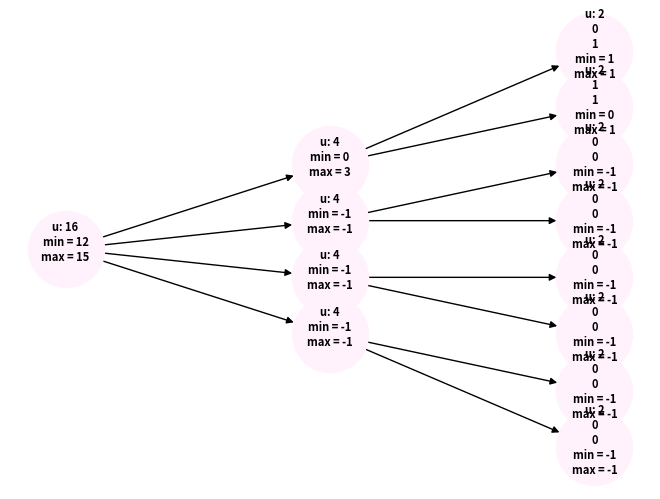

The script that saved this image:
import math
import networkx as nx
import matplotlib.pyplot as plt

class Tree:
    # create an empty van Emde Boas tree given the universe size
    def __init__(self, universe):
        self.u = universe
        self.stack = [self]
        self.min = -1
        self.max = -1
        # the smallest cluster size is 2
        # TODO: modify so that the size of each partition is dynamic
        if(self.u == 2):
            self.cluster = [0,0]
            self.summary = None
            
        else: 
            # the size of the block = sqrt(u)
            block = int(math.sqrt(self.u)) 
            self.cluster = [None] * block
            
            # recursively build sqrt(u) clusters each of size sqrt(u)
            for i in range(0, block):
                self.cluster[i] = Tree(block)
            
            # recursively build one summary for each sqrt(u) structures when u > 2
            self.summary = Tree(block)
    
    # insert an element x into the tree
    def insert(self, x):
        # handle erroneous input
        if x >= self.u or x < 0: 
            print("Element not in universe.")
            return 
        
        # insert directly in base case
        if(self.u == 2):
            self.cluster[x] = 1
        else: 
            high = self.high(x)
            low = self.low(x)
            # recurse to insert
            self.cluster[high].insert(low)
            # recursively insert in summary, too
            if self.summary is not None: 
                self.summary.insert(high)

        if x < self.min or self.min == -1:
            self.min = x
        if x > self.max: 
            self.max = x
            
    
    # given an element x, check if it is the tree
    def membership(self, x):
        # handle erroneous input
        if self.min == -1 or x > self.max or x < self.min: 
            return False
        # check drectly in base case
        if self.u == 2: 
            return self.cluster[x] == 1
        else: 
            high = self.high(x)
            low = self.low(x)
            # check if summary is 0 before bothering to check cluster
            if self.summary.membership(high) is False: 
                return False
            else: 
                return self.cluster[high].membership(low)
    
    def successor(self, x):
        if x < self.min: 
            return self.min
        elif x >= self.max: 
            return math.inf
        
        if self.u == 2: 
            if x == 0 and self.cluster[1] == 1: 
                return 1
            else: 
                return math.inf
        else: 
            high = self.high(x)
            low = self.low(x)
            if low < self.cluster[high].max:
                j = self.cluster[high].successor(low)
                return high*(math.sqrt(self.u)) + j
            else: 
                i = self.summary.successor(high)
                return i*(math.sqrt(self.u)) + self.cluster[i].min
    
    def predecessor(self, x):
        if x > self.max: 
            return self.max
        elif x <= self.min:
            return math.inf 
        
        if self.u == 2:
            if x == 1 and self.cluster[0] == 1:
                return 0
            else: 
                return math.inf
        else:
            high = self.high(x)
            low = self.low(x) 
            if x > self.cluster[high].min:
                j = self.cluster[high].predecessor(low)
                return high*math.sqrt(self.u) + j
            else: 
                i = self.summary.predecessor(high)
                return i*math.sqrt(self.u) + self.cluster[i].max
    
    #TODO: write
    # def delete(self,x): 
        
    
    # the index of the cluster in which x would be located
    def high(self, x):
        if(x == math.inf or x == -math.inf):
            return math.inf
        block = int(math.sqrt(self.u))
        return int(math.floor(x/block))
    
    # the index of x's cluster (or x itself) within that cluster
    def low(self, x):
        block = int(math.sqrt(self.u))
        return (x % block)
    
    
    # rudimentary display of tree
    def print(self):
        print("u = ", self.u)
        if(self.u == 2):
            print("cluster = ", self.cluster[0], self.cluster[1])
        else: 
            block = int(math.sqrt(self.u)) 
            
            for i in range(0, block):
                self.cluster[i].show()
                
            print("summary: ")
            self.summary.show()


    #TODO: display summary
    def show(self):
        G = nx.DiGraph()
        G.add_nodes_from(self)
                
        special_stack = []
        for curr in G.nodes: 
            s_len = len(special_stack)
            if s_len != 0:
                parent = special_stack[s_len-1]
                if parent[1] != 0:
                    G.add_edge(parent[0], curr)
                    parent[1] -= 1
                if parent[1] == 0:
                    special_stack.pop(s_len-1)
            if curr.u != 2: 
                special_stack.append([curr, math.sqrt(curr.u)])
            
        pos = nx.bfs_layout(G, self)
        nx.draw(G, pos, arrows=True, with_labels=True, node_size=3000, node_color='#fff2fc', font_size=8,
            font_weight='bold')
        plt.show()
        
    def __str__(self) -> str:
        return_string = "u: {}".format(self.u)
        if self.u == 2:
            for c in self.cluster:
                return_string += "\n" + str(c)
        return_string += "\nmin = {}\n".format(self.min)
        return_string += "max = {}\n".format(self.max)
        return return_string
    def __iter__(self):
        return self
    def __next__(self):
        if not self.stack: 
            raise StopIteration
        else: 
            curr = self.stack.pop()
            if curr.cluster is list: 
                self.stack.append(curr.cluster)
            elif curr.u >= 4 and curr.cluster is not None:
                for c in curr.cluster[::-1]:
                    self.stack.append(c)
            return curr
    def __len__(self):
        return 1 + len(self.cluster)

                
            
# some test code       
t = Tree(16)
t.insert(15)
t.insert(12)

t.insert(13)

# t.edge_generator()
print("successor: ", t.successor(10))
print("predecessor: ", t.predecessor(10))
print("predecessor: ", t.predecessor(13))
print("MEMBERSHIP:", t.membership(2))
print("MEMBERSHIP:", t.membership(13))
t.show()

# print(t.min)
